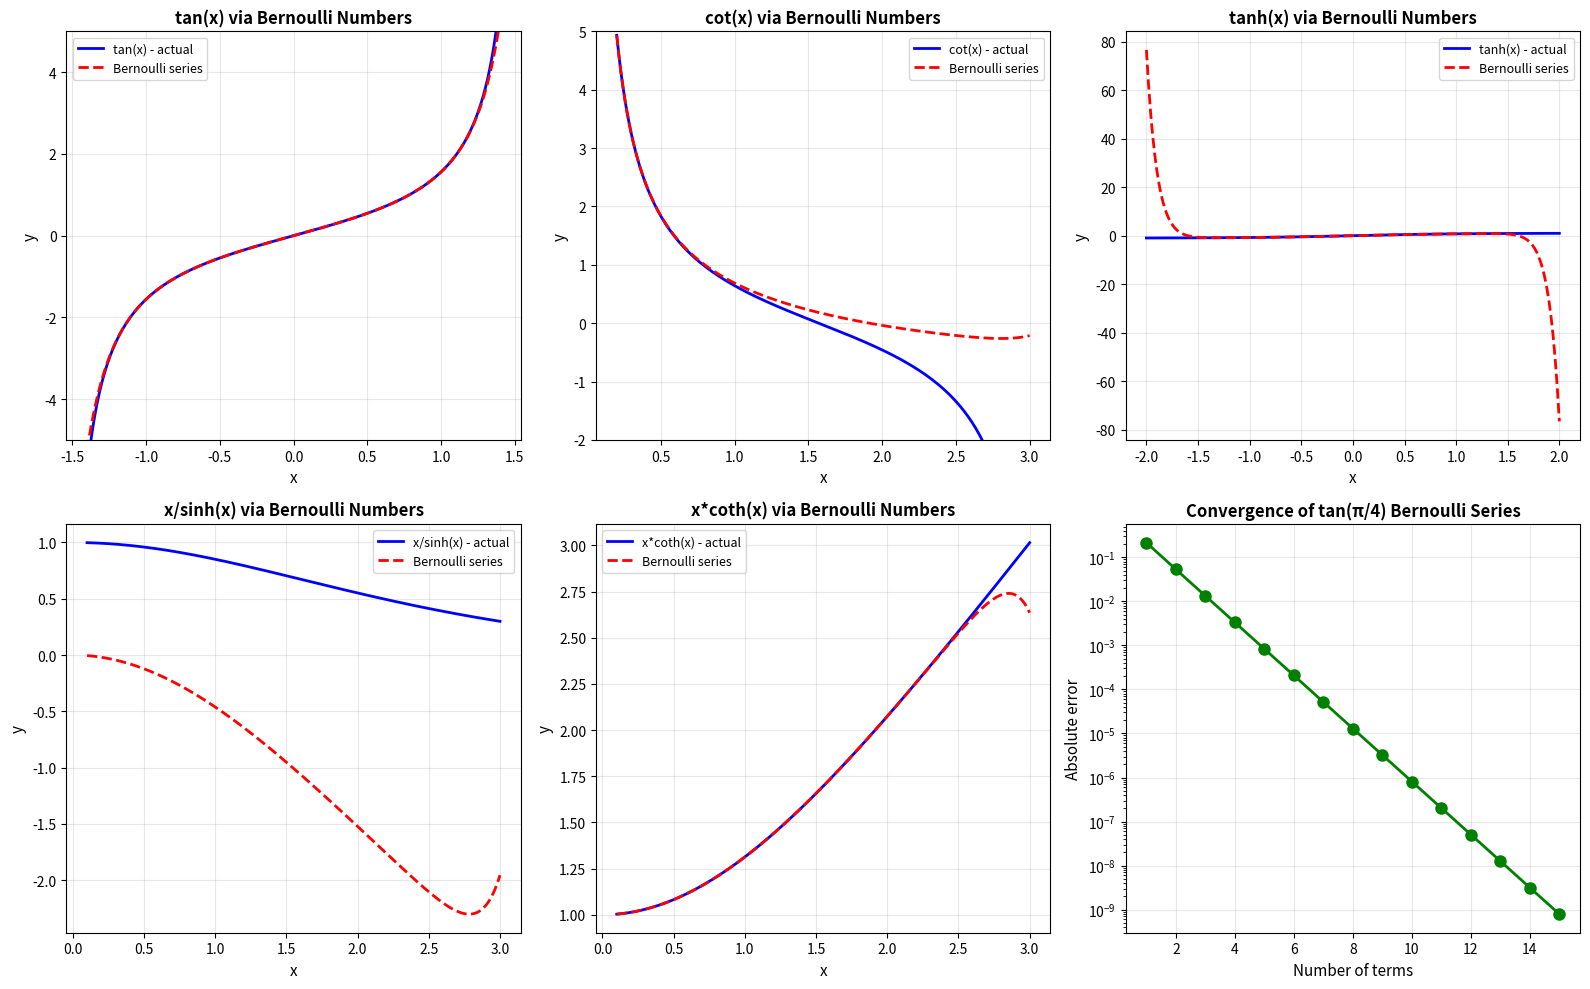

Python code for this plot:
#!/usr/bin/env python3
"""
Bernoulli Numbers in Taylor Series Expansions
==============================================

This script demonstrates how Bernoulli numbers appear in the Taylor series
expansions of trigonometric and hyperbolic functions.

Key formulas:
1. tan(x) = Σ(n≥1) [(-1)^(n-1) * 2^(2n) * (2^(2n) - 1) * B_(2n) * x^(2n-1)] / (2n)!
2. cot(x) = 1/x - Σ(n≥1) [2^(2n) * B_(2n) * x^(2n-1)] / (2n)!
3. tanh(x) = Σ(n≥1) [2^(2n) * (2^(2n) - 1) * B_(2n) * x^(2n-1)] / (2n)!
4. x/sinh(x) = Σ(n≥0) [2 * (1 - 2^(2n)) * B_(2n) * x^(2n)] / (2n)!
5. x*coth(x) = Σ(n≥0) [2^(2n) * B_(2n) * x^(2n)] / (2n)!

The generating function for Bernoulli numbers is:
    t/(e^t - 1) = Σ(n≥0) B_n * t^n / n!
"""

import numpy as np
import matplotlib.pyplot as plt
from fractions import Fraction
from math import factorial, pi


def bernoulli_number(n: int) -> Fraction:
    """
    Calculate the nth Bernoulli number using recursive formula.
    
    Args:
        n: Index of the Bernoulli number (n >= 0)
    
    Returns:
        The nth Bernoulli number as a Fraction
    """
    if n == 0:
        return Fraction(1)
    if n == 1:
        return Fraction(-1, 2)
    if n > 1 and n % 2 == 1:
        return Fraction(0)
    
    B = [Fraction(0)] * (n + 1)
    B[0] = Fraction(1)
    
    for m in range(1, n + 1):
        sum_val = Fraction(0)
        for k in range(m):
            binom = factorial(m + 1) // (factorial(k) * factorial(m + 1 - k))
            sum_val += binom * B[k]
        B[m] = -sum_val / (m + 1)
    
    return B[n]


def tan_series(x: float, terms: int = 10) -> float:
    """
    Calculate tan(x) using Bernoulli numbers.
    
    tan(x) = Σ(n≥1) [(-1)^(n-1) * 2^(2n) * (2^(2n) - 1) * B_(2n) * x^(2n-1)] / (2n)!
    
    Args:
        x: Input value in radians
        terms: Number of terms to use in series
    
    Returns:
        Approximation of tan(x)
    """
    result = 0.0
    for n in range(1, terms + 1):
        B_2n = float(bernoulli_number(2 * n))
        sign = (-1) ** (n - 1)
        numerator = sign * (2 ** (2 * n)) * ((2 ** (2 * n)) - 1) * B_2n * (x ** (2 * n - 1))
        denominator = factorial(2 * n)
        result += numerator / denominator
    return result


def cot_series(x: float, terms: int = 10) -> float:
    """
    Calculate cot(x) using Bernoulli numbers.
    
    cot(x) = 1/x - Σ(n≥1) [2^(2n) * B_(2n) * x^(2n-1)] / (2n)!
    
    Args:
        x: Input value in radians (must be non-zero)
        terms: Number of terms to use in series
    
    Returns:
        Approximation of cot(x)
    """
    result = 1.0 / x
    for n in range(1, terms + 1):
        B_2n = float(bernoulli_number(2 * n))
        numerator = (2 ** (2 * n)) * B_2n * (x ** (2 * n - 1))
        denominator = factorial(2 * n)
        result -= numerator / denominator
    return result


def tanh_series(x: float, terms: int = 10) -> float:
    """
    Calculate tanh(x) using Bernoulli numbers.
    
    tanh(x) = Σ(n≥1) [2^(2n) * (2^(2n) - 1) * B_(2n) * x^(2n-1)] / (2n)!
    
    Args:
        x: Input value
        terms: Number of terms to use in series
    
    Returns:
        Approximation of tanh(x)
    """
    result = 0.0
    for n in range(1, terms + 1):
        B_2n = float(bernoulli_number(2 * n))
        numerator = (2 ** (2 * n)) * ((2 ** (2 * n)) - 1) * B_2n * (x ** (2 * n - 1))
        denominator = factorial(2 * n)
        result += numerator / denominator
    return result


def x_over_sinh_series(x: float, terms: int = 10) -> float:
    """
    Calculate x/sinh(x) using Bernoulli numbers.
    
    x/sinh(x) = Σ(n≥0) [2 * (1 - 2^(2n)) * B_(2n) * x^(2n)] / (2n)!
    
    Args:
        x: Input value
        terms: Number of terms to use in series
    
    Returns:
        Approximation of x/sinh(x)
    """
    result = 0.0
    for n in range(terms + 1):
        B_2n = float(bernoulli_number(2 * n))
        numerator = 2 * (1 - (2 ** (2 * n))) * B_2n * (x ** (2 * n))
        denominator = factorial(2 * n)
        result += numerator / denominator
    return result


def x_coth_series(x: float, terms: int = 10) -> float:
    """
    Calculate x*coth(x) using Bernoulli numbers.
    
    x*coth(x) = Σ(n≥0) [2^(2n) * B_(2n) * x^(2n)] / (2n)!
    
    Args:
        x: Input value
        terms: Number of terms to use in series
    
    Returns:
        Approximation of x*coth(x)
    """
    result = 0.0
    for n in range(terms + 1):
        B_2n = float(bernoulli_number(2 * n))
        numerator = (2 ** (2 * n)) * B_2n * (x ** (2 * n))
        denominator = factorial(2 * n)
        result += numerator / denominator
    return result


def demonstrate_taylor_series():
    """
    Demonstrate Taylor series expansions with Bernoulli numbers.
    """
    print("=" * 80)
    print("BERNOULLI NUMBERS IN TAYLOR SERIES EXPANSIONS")
    print("=" * 80)
    
    print("\n1. First few Bernoulli numbers:")
    print("-" * 40)
    for n in range(0, 11):
        if n <= 1 or n % 2 == 0:
            B_n = bernoulli_number(n)
            print(f"B_{n:2d} = {str(B_n):>12s} = {float(B_n):>12.8f}")
    
    # Test values
    x_vals = [pi/6, pi/4, pi/3, 0.5, 1.0]
    
    print("\n2. Tangent Function - tan(x):")
    print("-" * 40)
    print(f"{'x':>10s} {'Bernoulli':>15s} {'NumPy':>15s} {'Error':>15s}")
    for x in x_vals:
        if abs(x) < 1.5:  # tan series converges for |x| < π/2
            approx = tan_series(x, terms=12)
            actual = np.tan(x)
            error = abs(approx - actual)
            print(f"{x:>10.6f} {approx:>15.10f} {actual:>15.10f} {error:>15.2e}")
    
    print("\n3. Cotangent Function - cot(x):")
    print("-" * 40)
    print(f"{'x':>10s} {'Bernoulli':>15s} {'NumPy':>15s} {'Error':>15s}")
    for x in x_vals:
        if x > 0.1:  # Avoid division by very small numbers
            approx = cot_series(x, terms=12)
            actual = 1.0 / np.tan(x)
            error = abs(approx - actual)
            print(f"{x:>10.6f} {approx:>15.10f} {actual:>15.10f} {error:>15.2e}")
    
    print("\n4. Hyperbolic Tangent - tanh(x):")
    print("-" * 40)
    print(f"{'x':>10s} {'Bernoulli':>15s} {'NumPy':>15s} {'Error':>15s}")
    for x in [0.5, 1.0, 1.5, 2.0]:
        approx = tanh_series(x, terms=12)
        actual = np.tanh(x)
        error = abs(approx - actual)
        print(f"{x:>10.6f} {approx:>15.10f} {actual:>15.10f} {error:>15.2e}")
    
    print("\n5. x/sinh(x) Function:")
    print("-" * 40)
    print(f"{'x':>10s} {'Bernoulli':>15s} {'Direct':>15s} {'Error':>15s}")
    for x in [0.5, 1.0, 1.5, 2.0]:
        approx = x_over_sinh_series(x, terms=12)
        actual = x / np.sinh(x)
        error = abs(approx - actual)
        print(f"{x:>10.6f} {approx:>15.10f} {actual:>15.10f} {error:>15.2e}")
    
    print("\n6. x*coth(x) Function:")
    print("-" * 40)
    print(f"{'x':>10s} {'Bernoulli':>15s} {'Direct':>15s} {'Error':>15s}")
    for x in [0.5, 1.0, 1.5, 2.0]:
        approx = x_coth_series(x, terms=12)
        actual = x / np.tanh(x)
        error = abs(approx - actual)
        print(f"{x:>10.6f} {approx:>15.10f} {actual:>15.10f} {error:>15.2e}")


def plot_taylor_series_comparisons():
    """
    Visualize the Taylor series approximations vs actual functions.
    """
    fig, axes = plt.subplots(2, 3, figsize=(16, 10))
    
    # Plot 1: tan(x)
    ax1 = axes[0, 0]
    x_range = np.linspace(-1.4, 1.4, 200)
    y_actual = np.tan(x_range)
    y_approx = [tan_series(x, terms=10) for x in x_range]
    
    ax1.plot(x_range, y_actual, 'b-', linewidth=2, label='tan(x) - actual')
    ax1.plot(x_range, y_approx, 'r--', linewidth=2, label='Bernoulli series')
    ax1.set_xlabel('x', fontsize=11)
    ax1.set_ylabel('y', fontsize=11)
    ax1.set_title('tan(x) via Bernoulli Numbers', fontsize=12, fontweight='bold')
    ax1.legend(fontsize=9)
    ax1.grid(True, alpha=0.3)
    ax1.set_ylim(-5, 5)
    
    # Plot 2: cot(x)
    ax2 = axes[0, 1]
    x_range = np.linspace(0.2, 3.0, 200)
    y_actual = 1.0 / np.tan(x_range)
    y_approx = [cot_series(x, terms=10) for x in x_range]
    
    ax2.plot(x_range, y_actual, 'b-', linewidth=2, label='cot(x) - actual')
    ax2.plot(x_range, y_approx, 'r--', linewidth=2, label='Bernoulli series')
    ax2.set_xlabel('x', fontsize=11)
    ax2.set_ylabel('y', fontsize=11)
    ax2.set_title('cot(x) via Bernoulli Numbers', fontsize=12, fontweight='bold')
    ax2.legend(fontsize=9)
    ax2.grid(True, alpha=0.3)
    ax2.set_ylim(-2, 5)
    
    # Plot 3: tanh(x)
    ax3 = axes[0, 2]
    x_range = np.linspace(-2, 2, 200)
    y_actual = np.tanh(x_range)
    y_approx = [tanh_series(x, terms=10) for x in x_range]
    
    ax3.plot(x_range, y_actual, 'b-', linewidth=2, label='tanh(x) - actual')
    ax3.plot(x_range, y_approx, 'r--', linewidth=2, label='Bernoulli series')
    ax3.set_xlabel('x', fontsize=11)
    ax3.set_ylabel('y', fontsize=11)
    ax3.set_title('tanh(x) via Bernoulli Numbers', fontsize=12, fontweight='bold')
    ax3.legend(fontsize=9)
    ax3.grid(True, alpha=0.3)
    
    # Plot 4: x/sinh(x)
    ax4 = axes[1, 0]
    x_range = np.linspace(0.1, 3, 200)
    y_actual = x_range / np.sinh(x_range)
    y_approx = [x_over_sinh_series(x, terms=10) for x in x_range]
    
    ax4.plot(x_range, y_actual, 'b-', linewidth=2, label='x/sinh(x) - actual')
    ax4.plot(x_range, y_approx, 'r--', linewidth=2, label='Bernoulli series')
    ax4.set_xlabel('x', fontsize=11)
    ax4.set_ylabel('y', fontsize=11)
    ax4.set_title('x/sinh(x) via Bernoulli Numbers', fontsize=12, fontweight='bold')
    ax4.legend(fontsize=9)
    ax4.grid(True, alpha=0.3)
    
    # Plot 5: x*coth(x)
    ax5 = axes[1, 1]
    x_range = np.linspace(0.1, 3, 200)
    y_actual = x_range / np.tanh(x_range)
    y_approx = [x_coth_series(x, terms=10) for x in x_range]
    
    ax5.plot(x_range, y_actual, 'b-', linewidth=2, label='x*coth(x) - actual')
    ax5.plot(x_range, y_approx, 'r--', linewidth=2, label='Bernoulli series')
    ax5.set_xlabel('x', fontsize=11)
    ax5.set_ylabel('y', fontsize=11)
    ax5.set_title('x*coth(x) via Bernoulli Numbers', fontsize=12, fontweight='bold')
    ax5.legend(fontsize=9)
    ax5.grid(True, alpha=0.3)
    
    # Plot 6: Convergence analysis for tan(x)
    ax6 = axes[1, 2]
    x_test = pi / 4
    num_terms = range(1, 16)
    errors = []
    for n in num_terms:
        approx = tan_series(x_test, terms=n)
        actual = np.tan(x_test)
        errors.append(abs(approx - actual))
    
    ax6.semilogy(num_terms, errors, 'go-', linewidth=2, markersize=8)
    ax6.set_xlabel('Number of terms', fontsize=11)
    ax6.set_ylabel('Absolute error', fontsize=11)
    ax6.set_title(f'Convergence of tan(π/4) Bernoulli Series', fontsize=12, fontweight='bold')
    ax6.grid(True, alpha=0.3)
    
    plt.tight_layout()
    plt.savefig('taylor_series_bernoulli.png', dpi=300, bbox_inches='tight')
    print("\n✓ Plot saved as 'taylor_series_bernoulli.png'")
    plt.show()


def main():
    """
    Main function to demonstrate Bernoulli numbers in Taylor series.
    """
    demonstrate_taylor_series()
    
    print("\n" + "=" * 80)
    print("VISUALIZATION")
    print("=" * 80)
    plot_taylor_series_comparisons()
    
    print("\n" + "=" * 80)
    print("KEY INSIGHTS:")
    print("=" * 80)
    print("1. Bernoulli numbers provide exact coefficients for Taylor series")
    print("2. Both trigonometric (tan, cot) and hyperbolic (tanh, coth) functions")
    print("   have Bernoulli number representations")
    print("3. The series converge rapidly within their radius of convergence")
    print("4. These expansions connect discrete number theory to continuous analysis")
    print("5. The generating function t/(e^t - 1) unifies all these representations")
    print("=" * 80)


if __name__ == "__main__":
    main()
